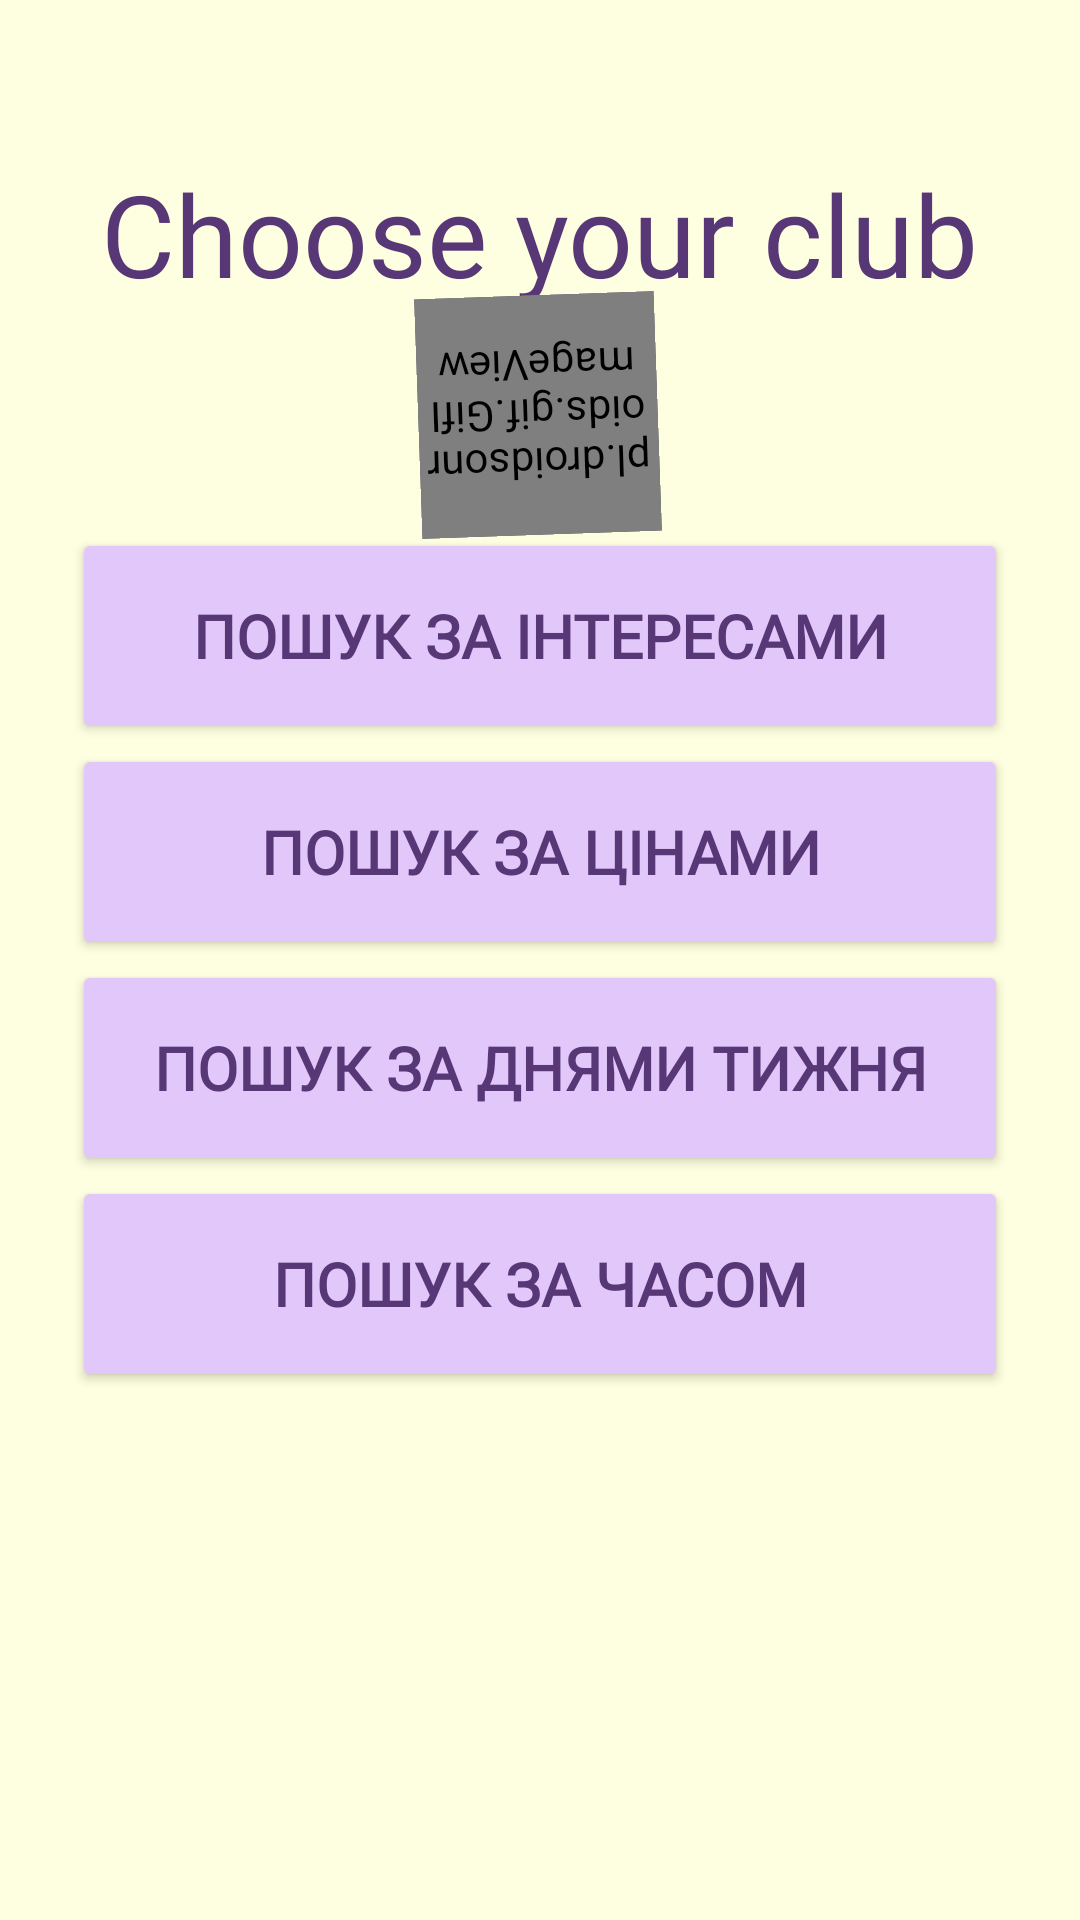

Reconstruct the res/layout file that produces this screen, plus the resources it refers to.
<!-- AndroidManifest.xml: application theme Theme.MyyyyApplication -->
<!-- res/layout/fragment_page_clubs.xml -->
<?xml version="1.0" encoding="utf-8"?>
<androidx.constraintlayout.widget.ConstraintLayout xmlns:android="http://schemas.android.com/apk/res/android"
    xmlns:app="http://schemas.android.com/apk/res-auto"
    xmlns:tools="http://schemas.android.com/tools"
    android:layout_width="match_parent"
    android:layout_height="match_parent"
    android:background="#FEFFE0"
    tools:context=".clubsfragments.PageClubs">


    <Button
        android:id="@+id/button_Interests"
        android:layout_width="match_parent"
        android:layout_height="72dp"
        android:layout_marginStart="24dp"
        android:layout_marginEnd="24dp"
        android:backgroundTint="#E2C8FA"
        android:fontFamily="@font/montserrat_alternates_medium"
        android:insetTop="10dp"
        android:insetBottom="10dp"
        android:text="@string/btn_interests"
        android:textColor="#583776"
        android:textSize="20sp"
        android:textStyle="bold"
        app:layout_constraintBottom_toTopOf="@+id/button_prices"
        app:layout_constraintEnd_toEndOf="parent"
        app:layout_constraintHorizontal_bias="0.5"
        app:layout_constraintStart_toStartOf="parent"
        app:layout_constraintTop_toTopOf="parent"
        app:layout_constraintVertical_chainStyle="packed"
        tools:ignore="VisualLintButtonSize" />

    <Button
        android:id="@+id/button_prices"
        android:layout_width="0dp"
        android:layout_height="72dp"
        android:layout_marginStart="24dp"
        android:layout_marginEnd="24dp"
        android:backgroundTint="#E2C8FA"
        android:fontFamily="@font/montserrat_alternates_medium"
        android:insetTop="10dp"
        android:insetBottom="10dp"
        android:text="@string/btn_prices"
        android:textColor="#583776"
        android:textSize="20sp"
        android:textStyle="bold"
        app:layout_constraintBottom_toTopOf="@+id/button_days"
        app:layout_constraintEnd_toEndOf="parent"
        app:layout_constraintHorizontal_bias="0.5"
        app:layout_constraintStart_toStartOf="parent"
        app:layout_constraintTop_toBottomOf="@+id/button_Interests"
        tools:ignore="VisualLintButtonSize" />

    <Button
        android:id="@+id/button_days"
        android:layout_width="0dp"
        android:layout_height="72dp"
        android:layout_marginStart="24dp"
        android:layout_marginEnd="24dp"
        android:backgroundTint="#E2C8FA"
        android:fontFamily="@font/montserrat_alternates_medium"
        android:insetTop="10dp"
        android:insetBottom="10dp"
        android:text="@string/btn_days"
        android:textColor="#583776"
        android:textSize="20sp"
        android:textStyle="bold"
        app:layout_constraintBottom_toTopOf="@+id/button_hours"
        app:layout_constraintEnd_toEndOf="parent"
        app:layout_constraintHorizontal_bias="0.5"
        app:layout_constraintStart_toStartOf="parent"
        app:layout_constraintTop_toBottomOf="@+id/button_prices"
        tools:ignore="VisualLintButtonSize" />

    <Button
        android:id="@+id/button_hours"
        android:layout_width="0dp"
        android:layout_height="72dp"
        android:layout_marginStart="24dp"
        android:layout_marginEnd="24dp"
        android:backgroundTint="#E2C8FA"
        android:fontFamily="@font/montserrat_alternates_medium"
        android:insetTop="10dp"
        android:insetBottom="10dp"
        android:text="@string/btn_hours"
        android:textColor="#583776"
        android:textSize="20sp"
        android:textStyle="bold"
        app:layout_constraintBottom_toBottomOf="parent"
        app:layout_constraintEnd_toEndOf="parent"
        app:layout_constraintHorizontal_bias="0.5"
        app:layout_constraintStart_toStartOf="parent"
        app:layout_constraintTop_toBottomOf="@+id/button_days"
        tools:ignore="VisualLintButtonSize" />

    <androidx.constraintlayout.widget.ConstraintLayout
        android:id="@+id/constraintLayout"
        android:layout_width="0dp"
        android:layout_height="110dp"
        android:layout_marginStart="1dp"
        android:layout_marginTop="1dp"
        android:layout_marginEnd="1dp"
        android:background="@drawable/gradient_background"
        app:layout_constraintEnd_toEndOf="parent"
        app:layout_constraintStart_toStartOf="parent"
        app:layout_constraintTop_toTopOf="parent">

        <TextView
            android:id="@+id/textView5"
            android:layout_width="wrap_content"
            android:layout_height="wrap_content"
            android:layout_marginBottom="8dp"
            android:fontFamily="@font/schoolbell_regular"
            android:text="@string/clubs_page"
            android:textColor="#583776"
            android:textSize="38sp"
            app:layout_constraintBottom_toBottomOf="parent"
            app:layout_constraintEnd_toEndOf="parent"
            app:layout_constraintHorizontal_bias="0.5"
            app:layout_constraintStart_toStartOf="parent" />
    </androidx.constraintlayout.widget.ConstraintLayout>

    <ImageView
        android:id="@+id/imageView5"
        android:layout_width="81dp"
        android:layout_height="65dp"
        android:layout_marginTop="7dp"
        android:layout_marginEnd="24dp"
        android:contentDescription="@string/image_description"
        android:rotation="21"

        android:src="@drawable/ic_plane_foreground"
        app:layout_constraintEnd_toEndOf="parent"
        app:layout_constraintTop_toBottomOf="@+id/button_hours"
        tools:ignore="ImageContrastCheck" />

    <ImageView
        android:id="@+id/imageView6"
        android:layout_width="50dp"
        android:layout_height="47dp"
        android:layout_marginTop="52dp"
        android:layout_marginEnd="-6dp"
        android:contentDescription="@string/image_description"
        android:rotation="6"
        android:src="@drawable/ic_plane_foreground"
        app:layout_constraintEnd_toStartOf="@+id/imageView5"
        app:layout_constraintTop_toBottomOf="@+id/button_hours"
        tools:ignore="ImageContrastCheck" />

    <ImageView
        android:id="@+id/imageView7"
        android:layout_width="38dp"
        android:layout_height="35dp"
        android:layout_marginTop="16dp"
        android:layout_marginEnd="96dp"
        android:contentDescription="@string/image_description"
        android:rotation="-30"
        android:src="@drawable/ic_plane_foreground"
        app:layout_constraintEnd_toEndOf="parent"
        app:layout_constraintTop_toBottomOf="@+id/imageView6"
        tools:ignore="ImageContrastCheck" />

    <pl.droidsonroids.gif.GifImageView
        android:layout_width="80dp"
        android:layout_height="80dp"
        android:rotation="178"
        android:src="@drawable/swipe_up"
        app:layout_constraintBottom_toTopOf="@+id/button_Interests"
        app:layout_constraintEnd_toEndOf="parent"
        app:layout_constraintHorizontal_bias="0.498"
        app:layout_constraintStart_toStartOf="parent"
        app:layout_constraintTop_toBottomOf="@+id/constraintLayout"
        app:layout_constraintVertical_bias="0.837" />


</androidx.constraintlayout.widget.ConstraintLayout>
<!-- resources referenced by this layout -->
<resources>
  <string name="btn_days">Пошук за днями тижня</string>
  <string name="btn_hours">Пошук за часом</string>
  <string name="btn_interests">Пошук за інтересами</string>
  <string name="btn_prices">Пошук за цінами</string>
  <string name="clubs_page">Choose your club</string>
  <string name="image_description">Plane</string>
  <style name="Theme.MyyyyApplication" parent="Base.Theme.MyyyyApplication" />
  <style name="Base.Theme.MyyyyApplication" parent="Theme.Material3.DayNight.NoActionBar">
          
          
      </style>
</resources>
